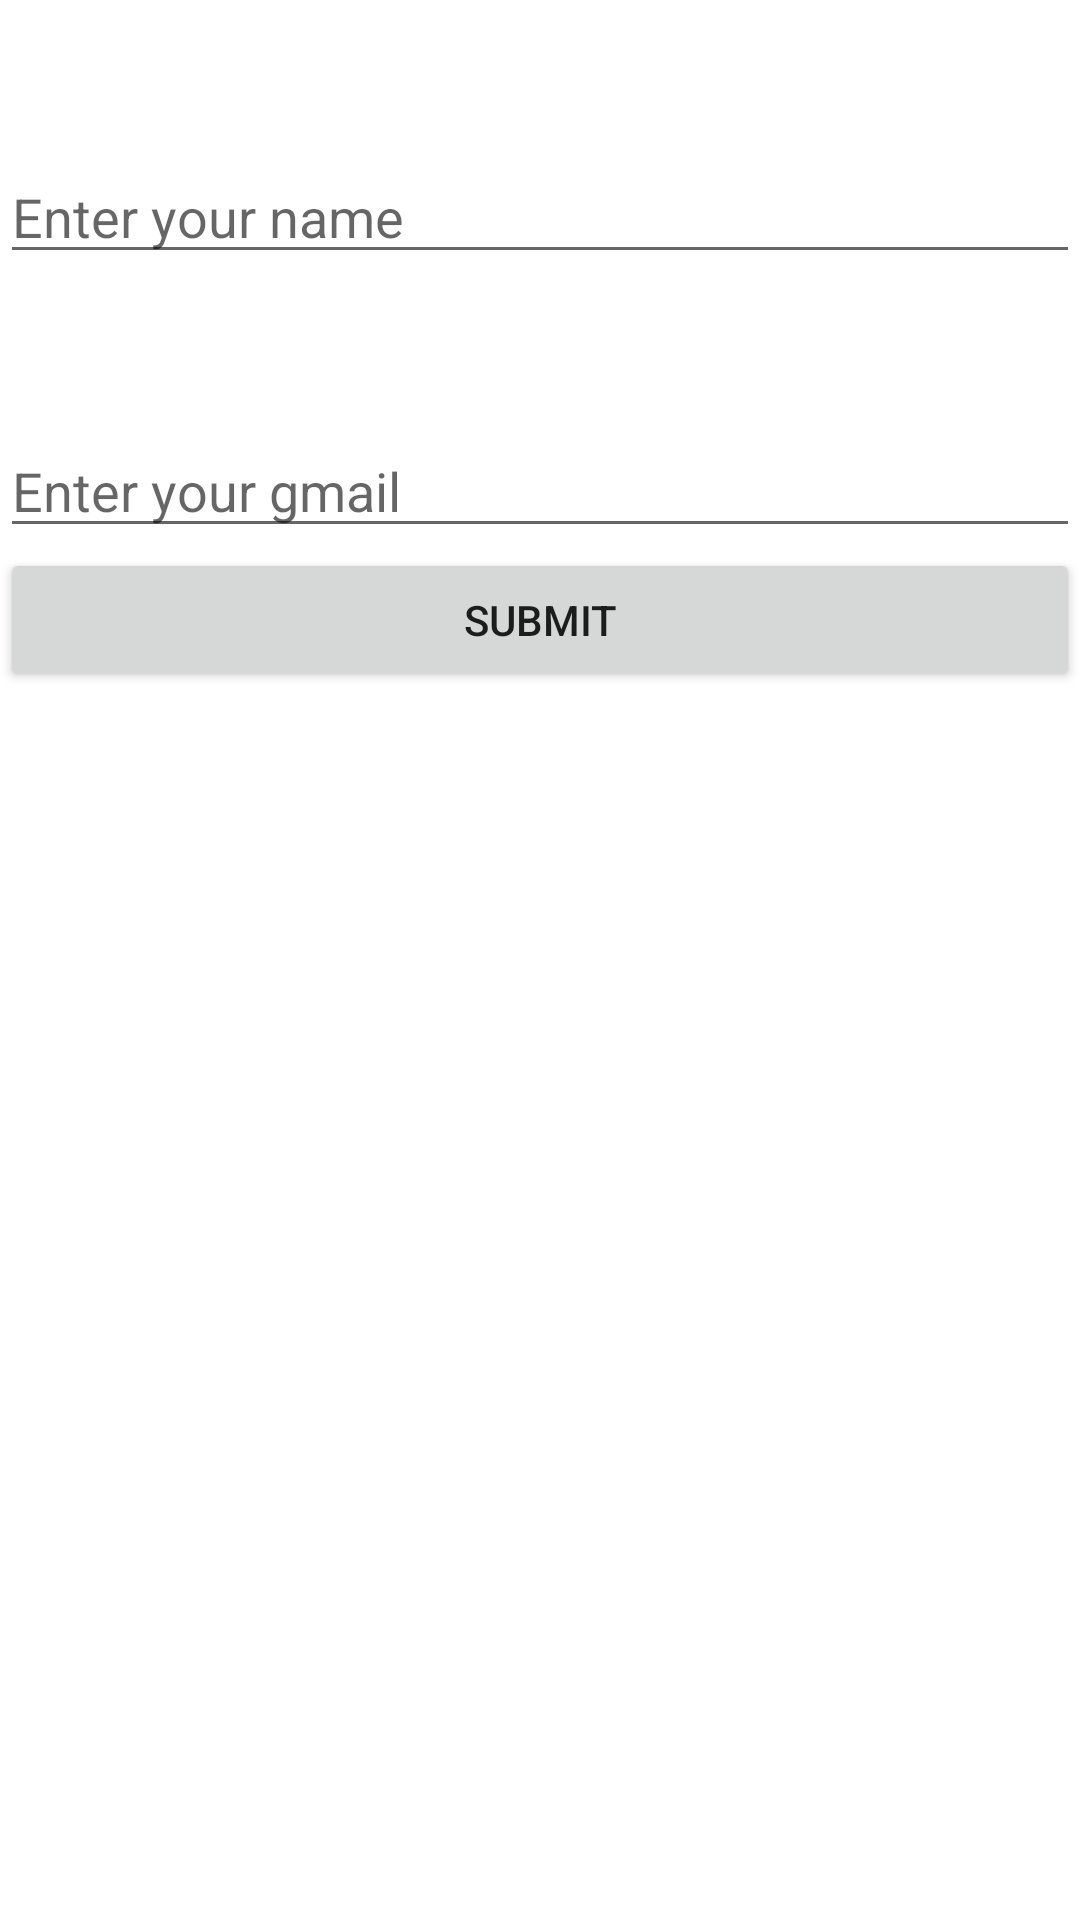

Reconstruct the res/layout file that produces this screen, plus the resources it refers to.
<!-- AndroidManifest.xml: application theme Theme.IncludeTag -->
<!-- res/layout/activity_main2.xml -->
<?xml version="1.0" encoding="utf-8"?>
<LinearLayout xmlns:android="http://schemas.android.com/apk/res/android"
    xmlns:app="http://schemas.android.com/apk/res-auto"
    xmlns:tools="http://schemas.android.com/tools"
    android:layout_width="match_parent"
    android:layout_height="match_parent"
    tools:context=".MainActivity2"
    android:orientation="vertical">
    <EditText
        android:layout_width="match_parent"
        android:layout_height="wrap_content"
        android:id="@+id/et1"
        android:hint="Enter your name"
        android:layout_marginTop="50dp"/>
    <EditText
        android:layout_width="match_parent"
        android:layout_height="wrap_content"
        android:id="@+id/et2"
        android:hint="Enter your gmail"
        android:layout_marginTop="50dp"/>
    <Button
        android:layout_width="match_parent"
        android:layout_height="wrap_content"
        android:id="@+id/b1"
        android:text="Submit"/>

</LinearLayout>
<!-- resources referenced by this layout -->
<resources>
  <style name="Theme.IncludeTag" parent="Theme.MaterialComponents.DayNight.DarkActionBar">
          
          <item name="colorPrimary">@color/purple_500</item>
          <item name="colorPrimaryVariant">@color/purple_700</item>
          <item name="colorOnPrimary">@color/white</item>
          
          <item name="colorSecondary">@color/teal_200</item>
          <item name="colorSecondaryVariant">@color/teal_700</item>
          <item name="colorOnSecondary">@color/black</item>
          
          <item name="android:statusBarColor" tools:targetApi="l">?attr/colorPrimaryVariant</item>
          
      </style>
  <color name="purple_500">#FF6200EE</color>
  <color name="purple_700">#FF3700B3</color>
  <color name="white">#FFFFFFFF</color>
  <color name="teal_200">#FF03DAC5</color>
  <color name="teal_700">#FF018786</color>
  <color name="black">#FF000000</color>
</resources>
